Dataset: Durian_Leaf_Diseases (GitHub, tmai110605/DurianLeafDisease). Classes: algal, allocaridara attack, blight, healthy, phomopsis.

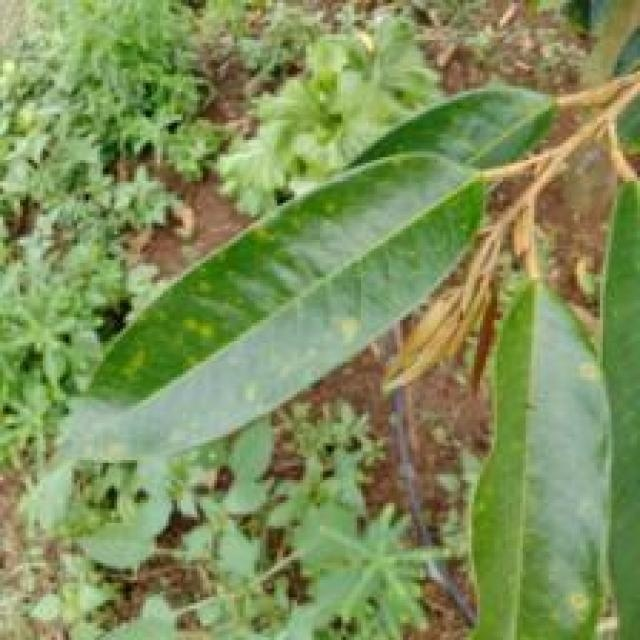
Label: phomopsis

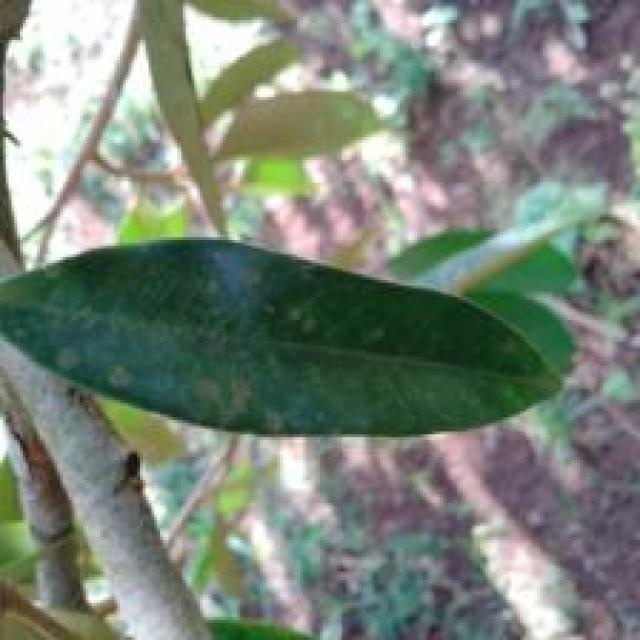
Label: algal

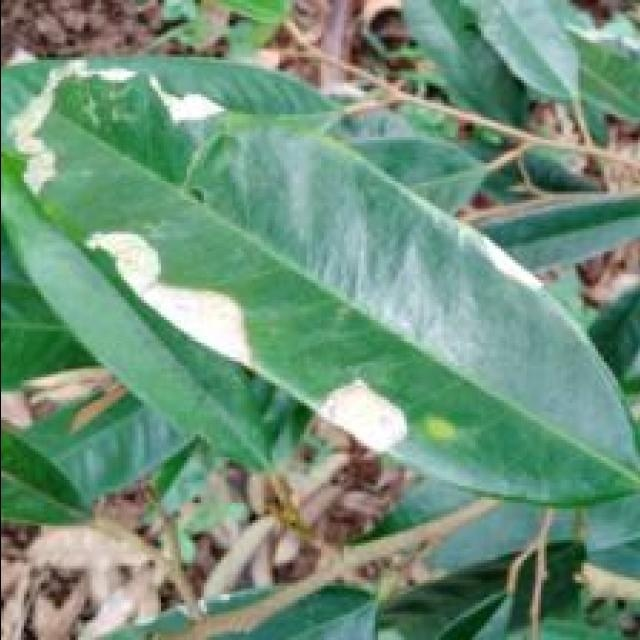
Label: blight

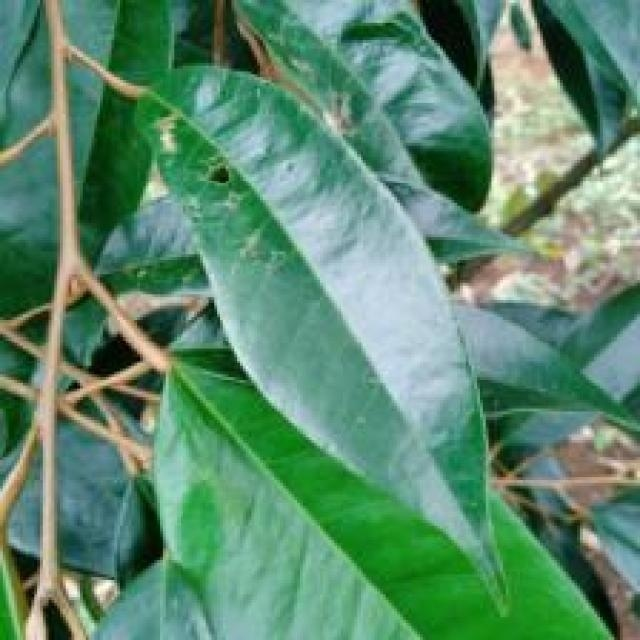
Label: allocaridara attack

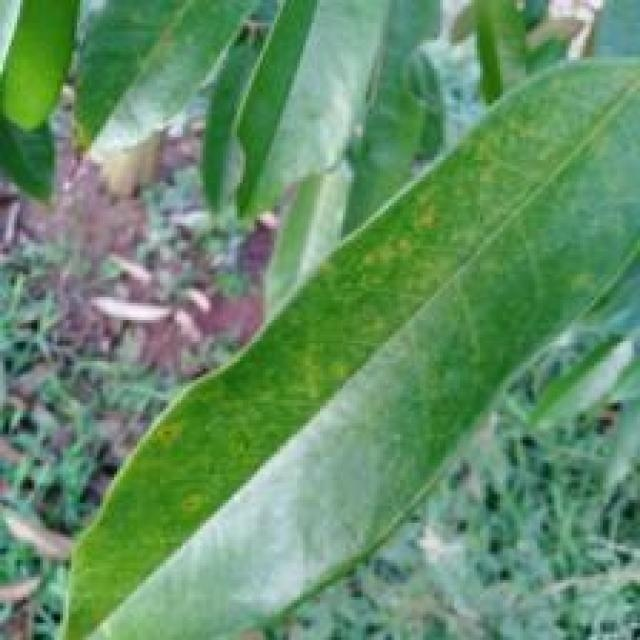
Label: phomopsis

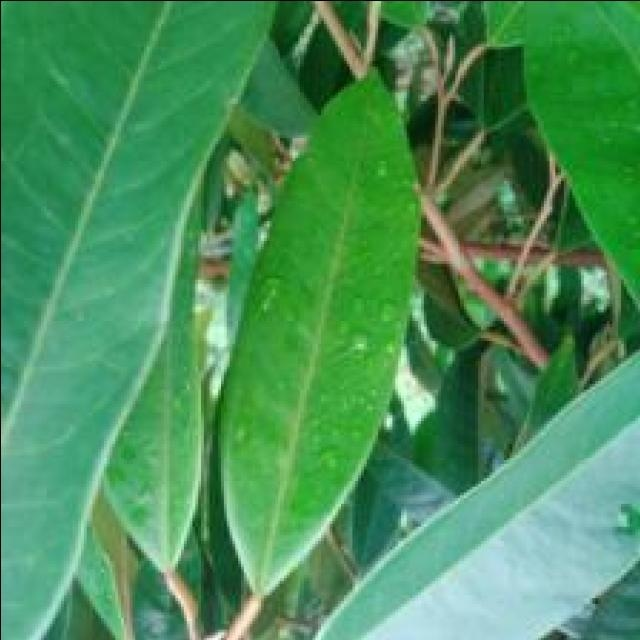
Label: healthy
